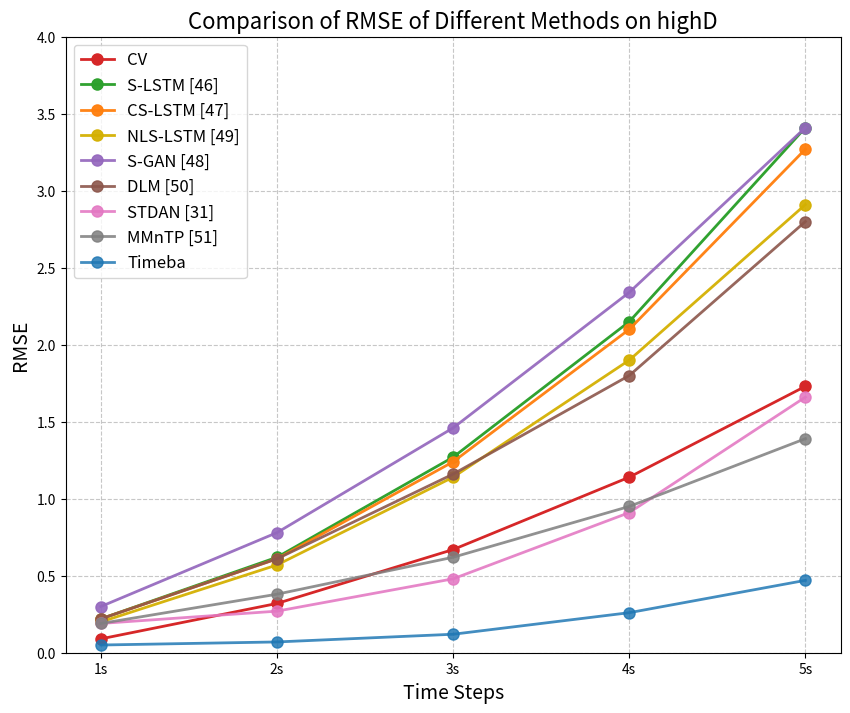

The matplotlib source for this figure:
import matplotlib.pyplot as plt
import numpy as np

# 数据
methods = ["CV", "S-LSTM [46]", "CS-LSTM [47]", "NLS-LSTM [49]", "S-GAN [48]", "DLM [50]", "STDAN [31]", "MMnTP [51]", "Timeba"]
time_steps = ["1s", "2s", "3s", "4s", "5s"]
rmse_values = [
    [0.09, 0.32, 0.67, 1.14, 1.73],
    [0.22, 0.62, 1.27, 2.15, 3.41],
    [0.22, 0.61, 1.24, 2.10, 3.27],
    [0.20, 0.57, 1.14, 1.90, 2.91],
    [0.30, 0.78, 1.46, 2.34, 3.41],
    [0.22, 0.61, 1.16, 1.80, 2.80],
    [0.19, 0.27, 0.48, 0.91, 1.66],
    [0.19, 0.38, 0.62, 0.95, 1.39],
    [0.05, 0.07, 0.12, 0.26, 0.47]  # Timeba的数据
]

# 定义颜色，从红色到蓝色，增加饱和度差异
base_colors = [
    '#d62728',  # 红色
    '#2ca02c',  # 绿色
    '#ff7f0e',  # 橙色
    '#d4b000',  # 黄色
    '#9467bd',  # 紫色
    '#8c564b',  # 棕色
    '#e377c2',  # 粉色
    '#7f7f7f',  # 灰色
    '#1f77b4'   # 蓝色
]

# 创建图形
plt.figure(figsize=(10, 8))

# 绘制每种方法的曲线
for i, (method, rmse) in enumerate(zip(methods, rmse_values)):
    alpha = 1 - 0.02 * i  # 每个方法的饱和度相差5%
    plt.plot(time_steps, rmse, marker='o', label=method, color=base_colors[i], linewidth=2, markersize=8, alpha=alpha)

# 添加标题和标签
# plt.title('highD数据集上的RMSE评价结果', fontproperties="SimHei", fontsize=16)
# plt.xlabel('时间步', fontproperties="SimHei", fontsize=14)
plt.title('Comparison of RMSE of Different Methods on highD', fontsize=16)
plt.xlabel('Time Steps', fontsize=14)
plt.ylabel('RMSE', fontsize=14)
plt.ylim(0, 4)  # 调整纵轴范围，更高的比例
plt.legend(fontsize=12)
plt.grid(True, linestyle='--', alpha=0.7)

# 保存图像
plt.savefig('highD.png', dpi=300)

# 显示图形
plt.show()
